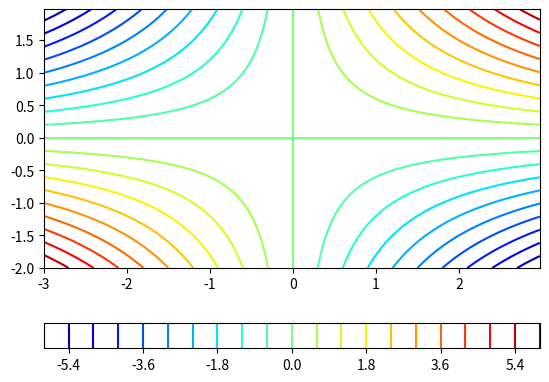
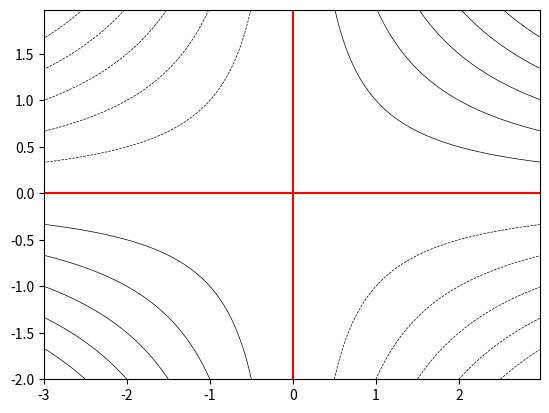
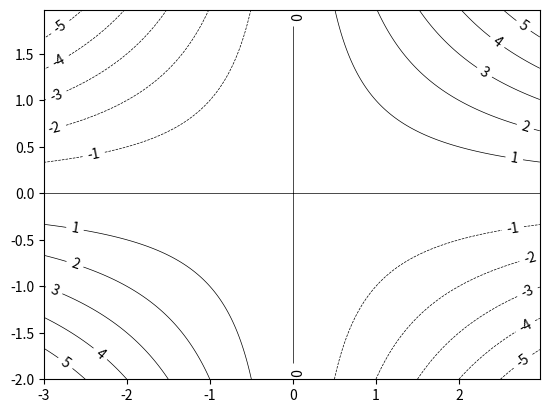
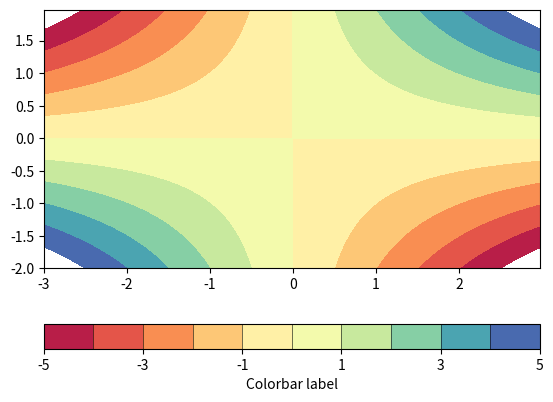
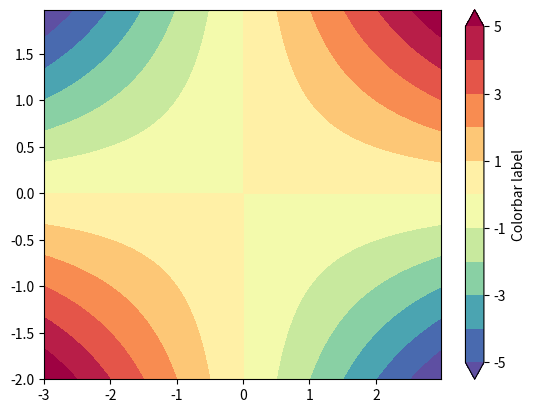
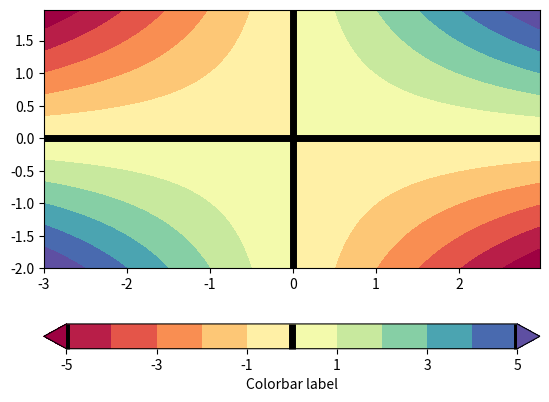
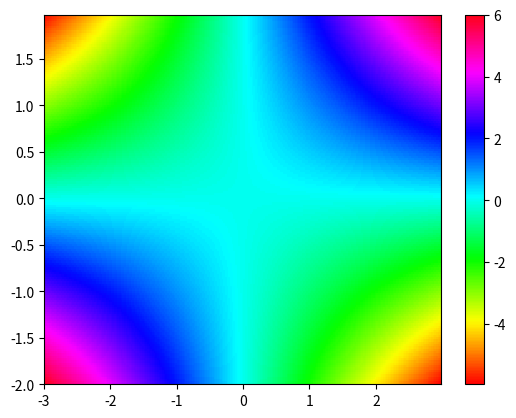
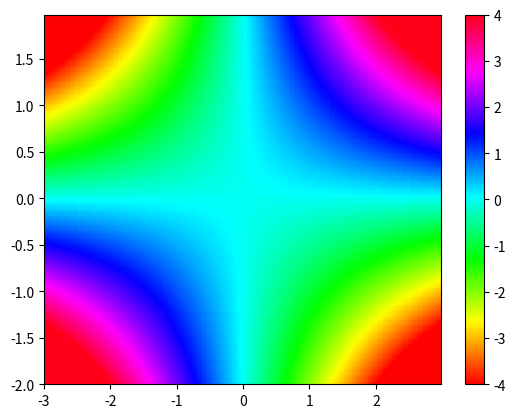
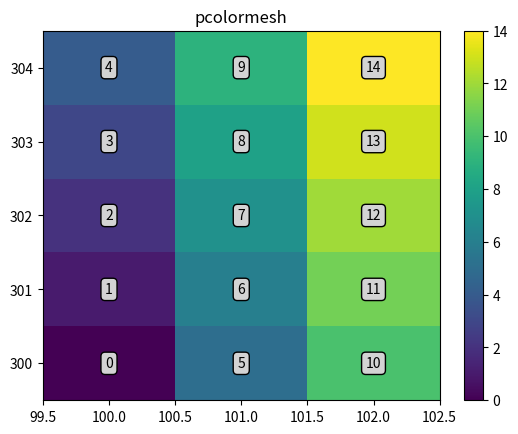
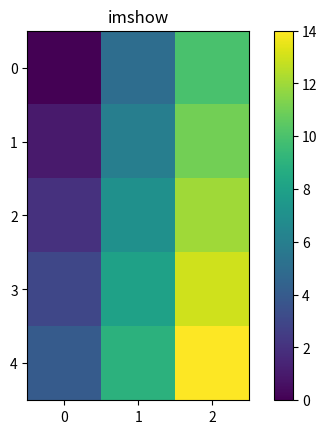
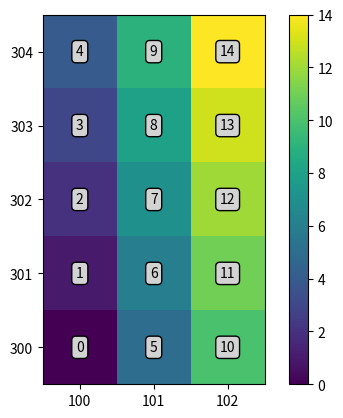
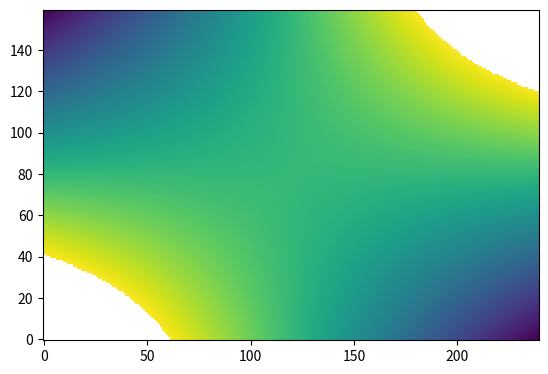
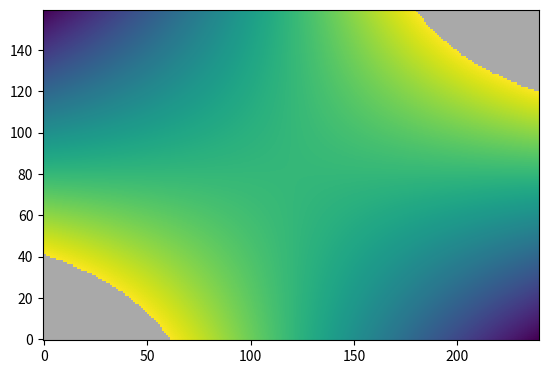

These charts were generated, in order, by the following Python code:
# ---
# jupyter:
#   jupytext:
#     formats: ipynb,py
#     text_representation:
#       extension: .py
#       format_name: light
#       format_version: '1.5'
#       jupytext_version: 1.7.1
#   kernelspec:
#     display_name: Python 3
#     language: python
#     name: python3
# ---

# # 2D plots
#
# ## Contour lines
#
# Contour plots are done by using the [contour](https://matplotlib.org/3.1.3/api/_as_gen/matplotlib.pyplot.contour.html) function.

# +
import matplotlib.pyplot as plt
import numpy as np
import matplotlib.mlab as mlab
import matplotlib as mp

delta = 0.025
x = np.arange(-3.0, 3.0, delta)
y = np.arange(-2.0, 2.0, delta)
xx, yy = np.meshgrid(x, y)
zz = xx * yy
# -

# ### Simple contour plots
#
# A simple contour plot can be done by providing the number of levels to draw (determined from the minimum and maximum values of the data) to draw.

plt.figure()
ax = plt.gca()
cs = plt.contour(xx, yy, zz, 21, cmap=plt.cm.jet) # 21 contours drawn
cb = plt.colorbar(cs, orientation='horizontal')
plt.show()

# To specify the levels to draw, you can provide a `levels` argument:

plt.figure()
cs = plt.contour(xx, yy, zz, levels=np.arange(-6, 7, 1),  # specif
                 linewidths=0.5, colors='k') 
plt.contour(xx, yy, zz, levels=0, colors='r') # draw 0 contour
plt.show()

# ### Adding labels
#
# Adding contour labels can be done by providing a list of labels to draw and a string formatting.
#
# If the `manual` argument is set to `True`, the user can choose where the labels are put.

plt.figure()
cs = plt.contour(xx, yy, zz, levels=np.arange(-6, 7, 1),  # specif
                 linewidths=0.5, colors='k') 
plt.clabel(cs, cs.levels, fmt="%.1d", manual=False)
plt.show()

# ## Filled contours
#
# Fille contours are achieved by using the [contourf](https://matplotlib.org/3.1.3/api/_as_gen/matplotlib.pyplot.contourf.html) function

plt.figure()
ax = plt.gca()
cs = plt.contourf(xx, yy, zz,
                  levels = np.arange(-5, 6, 1),
                  cmap=plt.cm.get_cmap('Spectral'), #_r means reverse cmap
                  ) 
cb = plt.colorbar(cs,orientation='horizontal', drawedges=True) # add the colorbar
cb.set_ticks(cs.levels[::2])
cb.set_label('Colorbar label')
plt.show()

# By default, data outside the level range are not shown (appear as background). To overcome this, set the
# `extend` argument to `'both'`

plt.figure()
ax = plt.gca()
cs = plt.contourf(xx, yy, zz,
                  levels=np.arange(-5, 6, 1),
                  cmap=plt.cm.get_cmap('Spectral_r'), #_r means reverse cmap
                  extend='both') # extend means to saturate the colors (instead of masking)
cb = plt.colorbar(cs, orientation='vertical', drawedges=False) # add the colorbar
cb.set_ticks(cs.levels[::2])
cb.set_label('Colorbar label')
plt.show()

# To overlay a contour lines over a filled contour, simply call the `contour` function after the `contourf` one. You can recover the plotted levels, use the `levels` attributes.
#
# To add the contour lines on the filled contour colorbar, use the `add_lines` method

plt.figure()
ax = plt.gca()
cs = plt.contourf(xx, yy, zz,
                  levels = np.arange(-5, 6, 1),
                  cmap=plt.cm.get_cmap('Spectral'),
                  extend='both')
cb = plt.colorbar(cs, orientation='horizontal')
cb.set_ticks(cs.levels[::2])
cb.set_label('Colorbar label')
cl = plt.contour(xx, yy, zz, levels=0, colors='k', linewidths=5)
cb.add_lines(cl)
plt.show()

# ## Pcolors
#
# Colored mesh are achieved by using the [pcolor](https://matplotlib.org/3.1.3/api/_as_gen/matplotlib.pyplot.pcolor.html) and the [pcolormesh](https://matplotlib.org/3.1.3/api/_as_gen/matplotlib.pyplot.pcolormesh.html) functions.
#
# The second is faster than the former.

plt.figure()
ax = plt.gca()
cs = plt.pcolor(xx, yy, zz, cmap=plt.cm.get_cmap('hsv'), edgecolors='none')
plt.colorbar(cs)
plt.xlim(np.min(xx), np.max(xx))
plt.ylim(np.min(yy), np.max(yy))
plt.show()

# To change the color limits, use the `set_clim` method.

plt.figure()
ax = plt.gca()
cs = plt.pcolormesh(xx, yy, zz, cmap=plt.cm.get_cmap('hsv'))
cs.set_clim(-4, 4)
plt.colorbar(cs)
plt.xlim(np.min(xx), np.max(xx))
plt.ylim(np.min(yy), np.max(yy))
plt.show()

# ## Imshow

# +
# Preparing some data and functions to show how imshow works
bbox = dict(boxstyle="round,pad=0.3", fc="lightgray", ec="k", lw=1)

def add_text():

    for i in range(0, len(x)):
        for j in range(0, len(y)):
            plt.text(x[i], y[j], data[i, j], ha='center', va='center', bbox=bbox)
            
data = np.arange(0, 15)
data = np.reshape(data, (3, 5))
x = np.arange(3) + 100
y = np.arange(5) + 300
# -

# `pcolor` and `pcolormesh` interpolate the data. Therefore, plotting the `(3, 5)` array with them only shows `(2, 4)` pixels.

fig = plt.figure()
plt.gca()
cs = plt.pcolormesh(x, y, data.T)
plt.colorbar(cs)
cs.set_clim(data.min(), data.max())
add_text()
plt.xlim(x.min()-0.5, x.max()+0.5)
plt.ylim(y.min()-0.5, y.max()+0.5)
plt.title('pcolormesh')
plt.show()

# To display all the data cells without any interpolation, use the [imshow](https://matplotlib.org/3.1.3/api/_as_gen/matplotlib.pyplot.imshow.html) function as follows:s

fig = plt.figure()
ax = plt.gca()
plt.title('imshow')
cs = ax.imshow(data.T, interpolation='none') # int = none fails on PDF
plt.colorbar(cs)
plt.show()

# By default, the `imshow` function displays the figure with `x` and `y` as pixel indices. Furthermore, one can notice that by default `imshow` function displays the `[0, 0]` corner at the upper left corner.
#
# In order to draw the figure in the right way:
# - set the `origin` argument as equal to `lower`, in order to have the `[0, 0]` point at the lower left corner.
# - Add the data limits by using the `extent` argument, which should be a 4 element.

plt.figure()
ax = plt.gca()
extent = [x.min()-0.5, x.max()+0.5, y.min()-0.5, y.max()+0.5]
cs = ax.imshow(data.T, interpolation="none", extent=extent, origin='lower') # int = none fails on PDF
plt.colorbar(cs)
add_text()
plt.show()

# ## Masked values
#
# By default, masked values are shown in background colors (white by default).

# +
zzm = np.ma.masked_where(np.abs(zz>=3), zz)

plt.figure()
cs = plt.imshow(zzm, origin='lower')
plt.show()
# -

# To change the default background color, use the [set_facecolor](https://matplotlib.org/3.1.1/api/_as_gen/matplotlib.axes.Axes.set_facecolor.html) method.

plt.figure()
ax = plt.gca()
ax.set_facecolor('DarkGray')
cs = plt.imshow(zzm, origin='lower')
plt.show()
